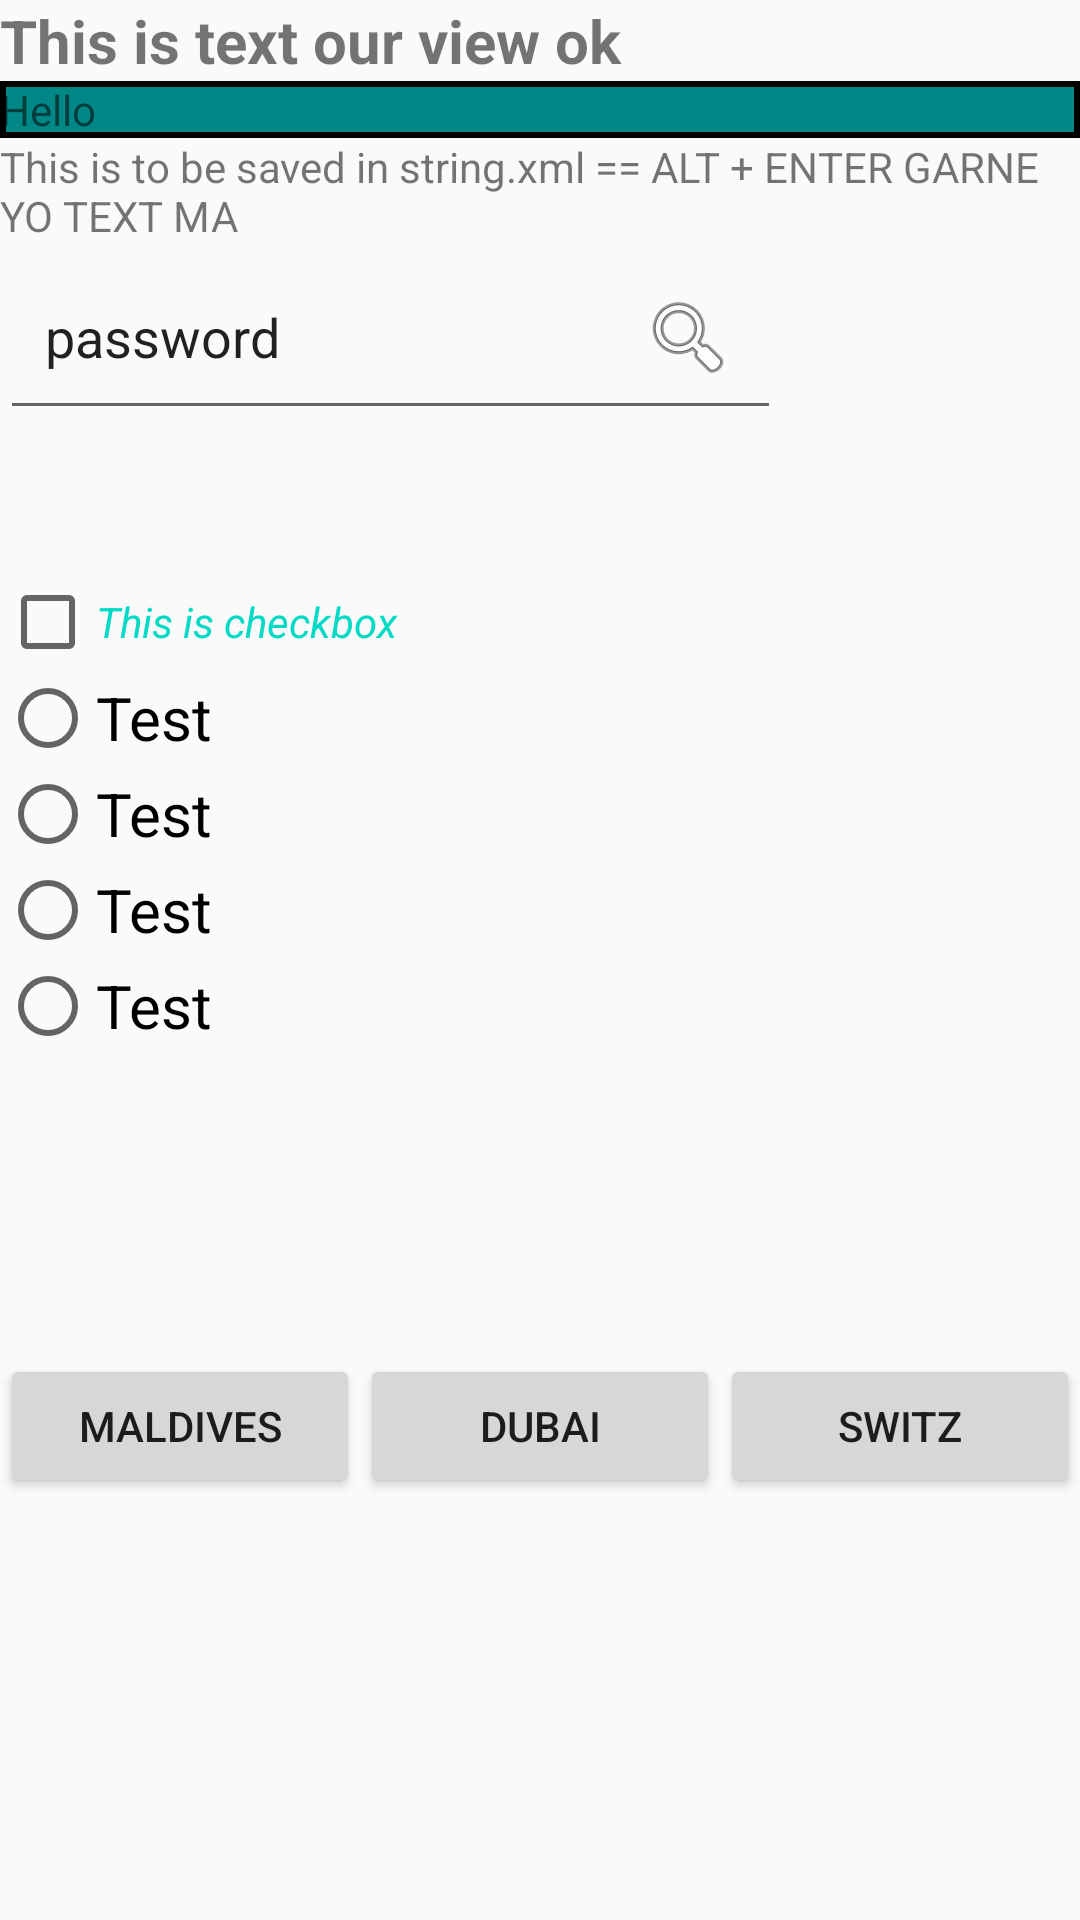

Here is an Android app screen rendered from its layout file. Give the layout XML and the strings, colors and styles it references.
<!-- AndroidManifest.xml: application theme Theme.Firstapp -->
<!-- res/layout/first_activity_layout.xml -->
<?xml version="1.0" encoding="utf-8"?>
<LinearLayout xmlns:android="http://schemas.android.com/apk/res/android"
    android:orientation="vertical"
    android:layout_width="match_parent"
    android:layout_height="match_parent">
    <TextView
        android:layout_width="match_parent"
        android:layout_height="wrap_content"
        android:text="@string/text_views"
        android:textStyle="bold"
        android:textSize = "20sp"/>

    <TextView
        android:layout_width="match_parent"
        android:layout_height="wrap_content"
        android:background="@drawable/test_bg"
        android:text="Hello" />

    <TextView
        android:layout_width="wrap_content"
        android:layout_height="wrap_content"
        android:text="@string/this_is_to_be_saved_in_string_xml_alt_enter_garne_yo_text_ma"/>

    <EditText
        android:layout_width="wrap_content"
        android:layout_height="wrap_content"
        android:hint="@string/text_views"
        android:textSize="18sp"
        android:inputType="text"
        android:drawableEnd="@android:drawable/ic_menu_search"
        android:drawablePadding="16dp"
        android:text="@string/password"
        android:padding="15sp"
        />

    <Button
        android:layout_width="59dp"
        android:layout_height="wrap_content"
        android:background="@drawable/ic_camera"
        android:textSize="16sp"
        />

    <CheckBox
        android:layout_width="wrap_content"
        android:layout_height="wrap_content"
        android:text="This is checkbox"
        android:textColor="@color/teal_200"
        android:textStyle="italic"
        android:checked="false"
    />



    <RadioGroup
        android:layout_height="wrap_content"
        android:layout_width="wrap_content">

        <RadioButton
            android:layout_width="wrap_content"
            android:layout_height="wrap_content"
            android:textSize="@dimen/sp_20"
            android:text="Test"
            />
        <RadioButton
            android:layout_width="wrap_content"
            android:layout_height="wrap_content"
            android:textSize="@dimen/sp_20"
            android:text="Test"
            />
        <RadioButton
            android:layout_width="wrap_content"
            android:layout_height="wrap_content"
            android:textSize="@dimen/sp_20"
            android:text="Test"
            />
        <RadioButton
            android:layout_width="wrap_content"
            android:layout_height="wrap_content"
            android:textSize="@dimen/sp_20"
            android:text="Test"
            />
    </RadioGroup>

    <ImageView
        android:layout_width="wrap_content"
        android:layout_height="100dp"
        android:src="@drawable/javaimg"
        android:scaleType="fitCenter"
        />

    <LinearLayout
        android:layout_width="match_parent"
        android:layout_height="match_parent"
        android:orientation="horizontal">

        <Button
            android:layout_width="0dp"
            android:layout_height="wrap_content"
            android:layout_weight="1"
            android:text="Maldives"
            />

        <Button
            android:layout_width="0dp"
            android:layout_height="wrap_content"
            android:layout_weight="1"
            android:text="Dubai"
            />

        <Button
            android:layout_width="0dp"
            android:layout_height="wrap_content"
            android:layout_weight="1"
            android:text="Switz"
            />



    </LinearLayout>

</LinearLayout>
<!-- resources referenced by this layout -->
<resources>
  <color name="teal_200">#FF03DAC5</color>
  <dimen name="sp_20">20sp</dimen>
  <!-- drawable test_bg (drawable) -->
  <?xml version="1.0" encoding="utf-8"?>
  <shape
      xmlns:android="http://schemas.android.com/apk/res/android"
      android:shape="rectangle">
  
      <stroke android:width="2dp"
          android:color="@color/black"/>
  
      <solid android:color="@color/teal_700"/>
  </shape>
  <string name="password">password</string>
  <string name="text_views">This is text our view ok</string>
  <string name="this_is_to_be_saved_in_string_xml_alt_enter_garne_yo_text_ma">This is to be saved in string.xml == ALT + ENTER GARNE YO TEXT MA</string>
  <style name="Theme.Firstapp" parent="Theme.AppCompat.Light.NoActionBar">
          
          <item name="colorPrimary">@color/purple_500</item>
          <item name="colorPrimaryVariant">@color/purple_700</item>
          <item name="colorOnPrimary">@color/white</item>
          
          <item name="colorSecondary">@color/teal_200</item>
          <item name="colorSecondaryVariant">@color/teal_700</item>
          <item name="colorOnSecondary">@color/black</item>
          
          <item name="android:statusBarColor">?attr/colorPrimaryVariant</item>
          
  
          <item name="windowActionBar">false</item>
          <item name="windowNoTitle">true</item>
      </style>
  <color name="black">#FF000000</color>
  <color name="teal_700">#FF018786</color>
  <color name="purple_500">#FF6200EE</color>
  <color name="purple_700">#FF3700B3</color>
  <color name="white">#FFFFFFFF</color>
</resources>
